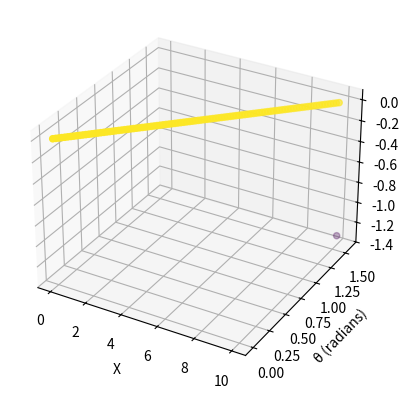

Reproduce this figure in Python.
# y = x tan θ − gx2/2v2 cos2 θ

import sympy as sp

x, θ, g, v = sp.symbols('x θ g v')
y = x * sp.tan(θ) - (g * x**2) / (2 * v**2 * sp.cos(θ)**2)

print(y)

# Define a function to calculate y
def calculate_y(x_val, θ_val, g_val, v_val):
    y_val = y.subs({x: x_val, θ: θ_val, g: g_val, v: v_val})
    return y_val

import numpy as np

# Generate data
x_values = np.linspace(0, 10, 100)  # Replace with your desired range
θ_values = np.radians(np.linspace(0, 90, 100))  # Angle in radians
g_value = 9.81  # Acceleration due to gravity
v_value = 10  # Initial velocity

y_values = np.array([calculate_y(x_val, θ_val, g_value, v_value) for x_val, θ_val in zip(x_values, θ_values)])

print(y_values)

import matplotlib.pyplot as plt
from mpl_toolkits.mplot3d import Axes3D

fig = plt.figure()
ax = fig.add_subplot(111, projection='3d')
ax.scatter(x_values, θ_values, y_values, c=y_values, cmap='viridis')
ax.set_xlabel('X')
ax.set_ylabel('θ (radians)')
ax.set_zlabel('Y')
plt.show()
